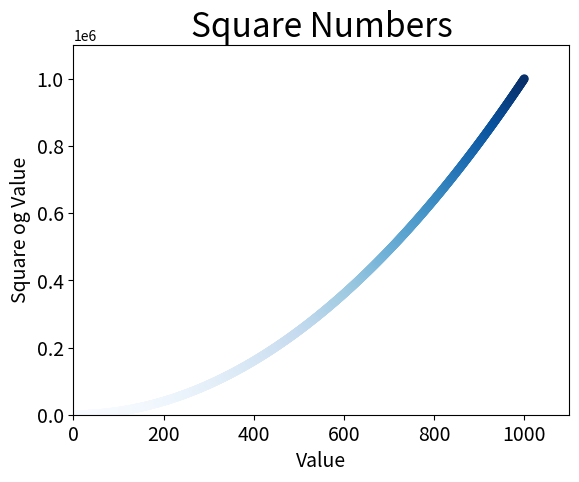

Reproduce this figure in Python.
#!/usr/bin/env python
#-*- coding:utf-8 -*-
# @Time    : 2020/1/9 13:17
# @Author  : Jefferey

import matplotlib.pyplot as plt

x_values = list(range(1, 1001))
y_values = [x**2 for x in x_values]
plt.scatter(x_values, y_values, c=y_values, cmap=plt.cm.Blues, edgecolors='none', s=40)

plt.title("Square Numbers", fontsize=24)
plt.xlabel("Value", fontsize = 14)
plt.ylabel("Square og Value", fontsize = 14)
#设置刻度标记大小
plt.tick_params(axis='both', which='major', labelsize=14)

plt.axis([0, 1100, 0, 1100000])
#plt.show()
plt.savefig('squares_plot.png', bbox_inches='tight')